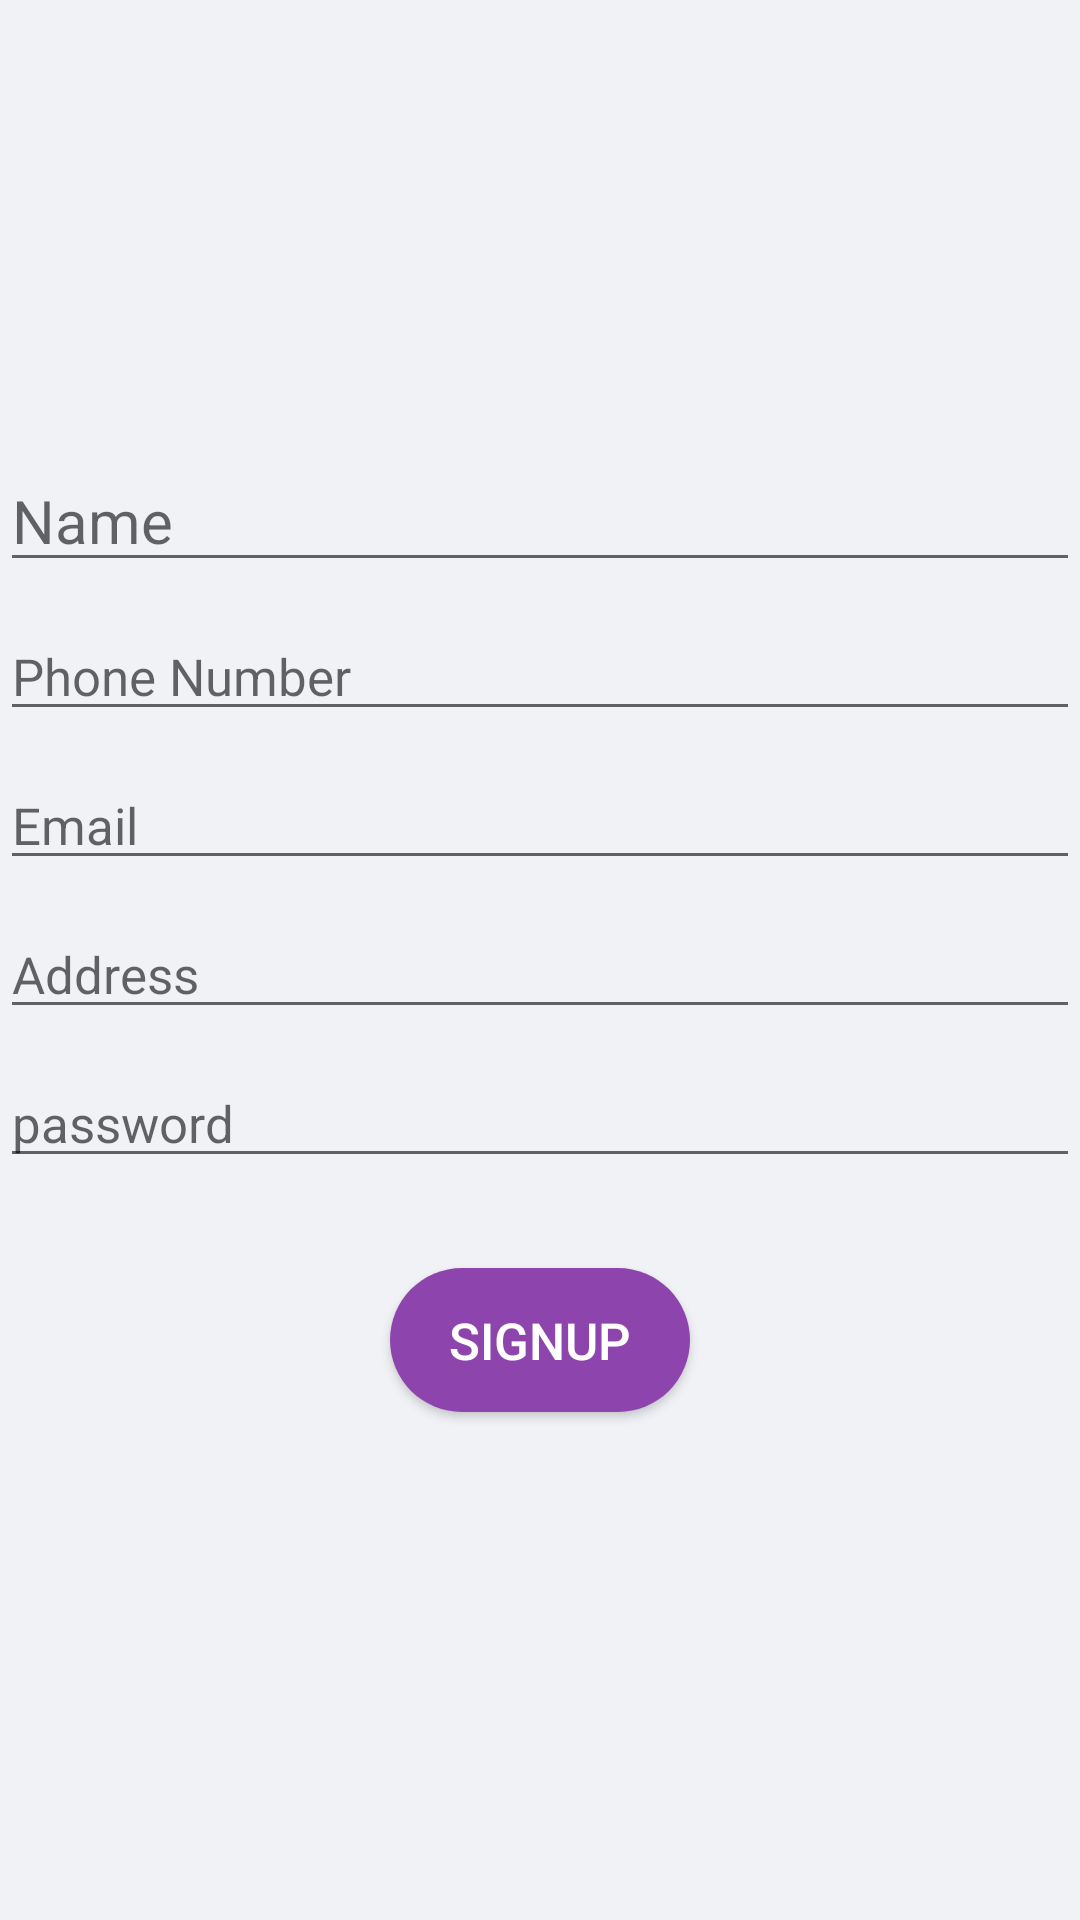

The Android layout XML behind this screen, and the referenced resources:
<!-- AndroidManifest.xml: application theme JudicialProvision -->
<!-- res/layout/user_sign_up.xml -->
<?xml version="1.0" encoding="utf-8"?>
<RelativeLayout
    xmlns:android="http://schemas.android.com/apk/res/android"
    android:layout_width="match_parent"
    android:layout_height="match_parent"
    android:background="#f1f2f6">

    <ImageView
        android:id="@+id/userSignUp"
        android:layout_width="120dp"
        android:layout_height="100dp"
        android:layout_centerHorizontal="true"
        android:layout_marginTop="20dp"
        android:src="@drawable/user_profile_and_sigup"
        android:scaleType="fitXY"
        />

    <EditText
        android:id="@+id/EdtxtName"
        android:layout_width="match_parent"
        android:layout_height="wrap_content"
        android:layout_below="@+id/userSignUp"
        android:layout_marginTop="30dp"
        android:capitalize="words"
        android:hint="Name"
        android:textColor="#000000"
        android:textSize="20dp"
        android:textStyle="normal" />

    <EditText
        android:id="@+id/edTxtphone"
        android:layout_width="match_parent"
        android:layout_height="wrap_content"
        android:layout_below="@id/EdtxtName"
        android:layout_marginTop="10dp"
        android:hint="Phone Number"
        android:inputType="phone"
        android:textColor="#000000"
        android:textSize="17dp"
        android:textStyle="normal" />

    <EditText
        android:id="@+id/edTxtemail1"
        android:layout_width="match_parent"
        android:layout_height="wrap_content"
        android:layout_below="@id/edTxtphone"
        android:layout_marginTop="10dp"
        android:hint="Email"
        android:inputType="textEmailAddress"
        android:textColor="#000000"
        android:textSize="17dp"
        android:textStyle="normal" />

    <EditText
        android:id="@+id/edTxtaddr"
        android:layout_width="match_parent"
        android:layout_height="wrap_content"
        android:layout_below="@+id/edTxtemail1"
        android:layout_marginTop="10dp"
        android:hint="Address"
        android:textColor="#000000"
        android:textSize="17dp"
        android:textStyle="normal" />

    <EditText
        android:id="@+id/edTxtPw"
        android:layout_width="match_parent"
        android:layout_height="wrap_content"
        android:layout_below="@+id/edTxtaddr"
        android:layout_marginTop="10dp"
        android:hint="password"
        android:inputType="textPassword"
        android:maxLength="10"
        android:textColor="#000000"
        android:textSize="17dp"
        android:textStyle="normal" />

    <Button
        android:id="@+id/signup2"
        android:layout_width="100dp"
        android:layout_height="wrap_content"
        android:layout_below="@+id/edTxtPw"
        android:layout_marginTop="30dp"
        android:text=" SignUp "
        android:textColor="#ffffff"
        android:layout_centerHorizontal="true"
        android:background="@drawable/rounded_button"
        android:textStyle="normal"
        android:textSize="17dp"
        android:textAlignment="center"/>
</RelativeLayout>
<!-- resources referenced by this layout -->
<resources>
  <!-- drawable rounded_button (drawable) -->
  <?xml version="1.0" encoding="utf-8"?>
  <shape xmlns:android="http://schemas.android.com/apk/res/android"
  android:shape="rectangle">
      <solid android:color="#8e44ad"/>
      <corners android:radius="150dp"/>
  </shape>
  <style name="JudicialProvision" parent="Theme.AppCompat.Light.DarkActionBar">
          
          <item name="colorPrimary">@color/colorPrimary</item>
          <item name="colorPrimaryDark">@color/colorPrimaryDark</item>
          <item name="colorAccent">@color/colorAccent</item>
      </style>
  <color name="colorPrimary">#8e44ad</color>
  <color name="colorPrimaryDark">#FDFDFF</color>
  <color name="colorAccent">#000000</color>
</resources>
